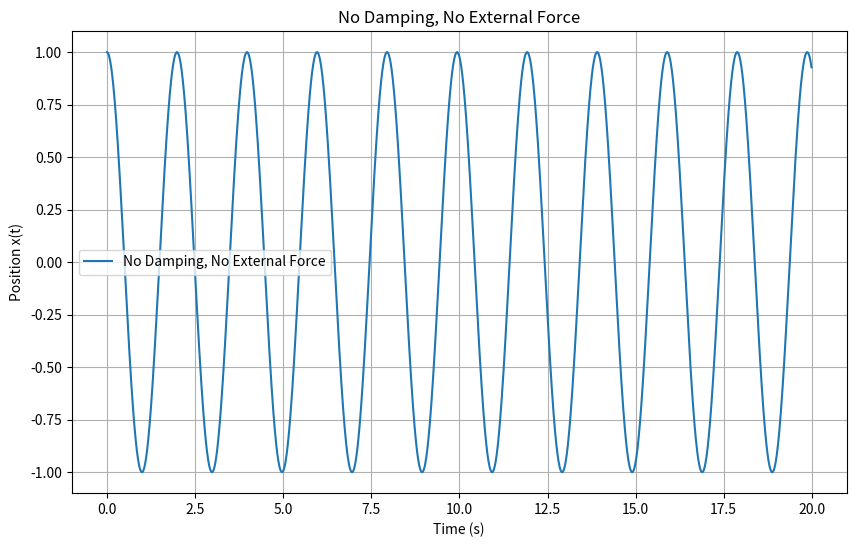
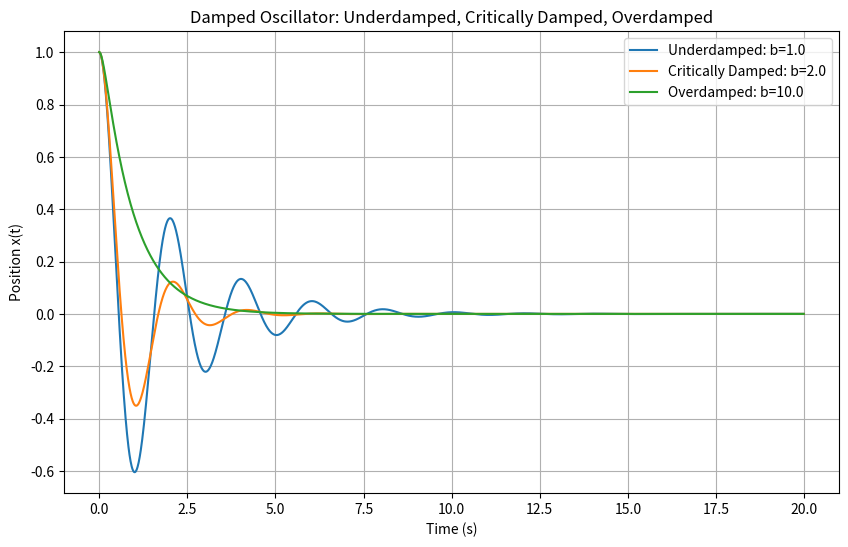
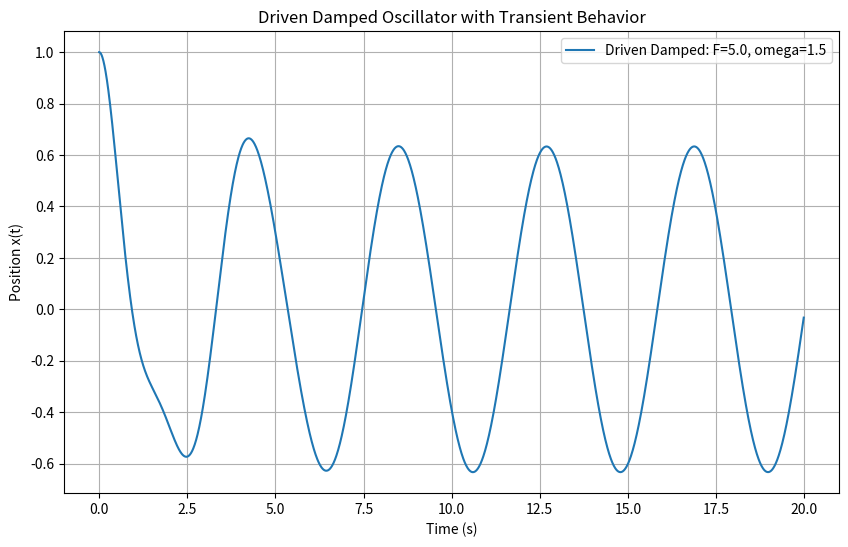

Write Python code to recreate these figures, in order.
#!/usr/bin/env python3
# -*- coding: utf-8 -*-
"""
Created on Thu Jan 16 13:18:52 2025

[redacted]
"""

# Python Code: Oscillations Analysis
import numpy as np
import matplotlib.pyplot as plt
from scipy.integrate import odeint

# Simple Harmonic Oscillator Function
def simple_harmonic_oscillator(y, t, m, k):
    """
    Defines the system of ODEs for a simple harmonic oscillator.
    """
    x, v = y
    dydt = [v, -k / m * x]
    return dydt

# Damped Harmonic Oscillator Function
def damped_oscillator(y, t, m, k, b):
    """
    Defines the system of ODEs for a damped harmonic oscillator.
    """
    x, v = y
    dydt = [v, -b / m * v - k / m * x]
    return dydt

# Driven Damped Harmonic Oscillator Function
def driven_damped_oscillator(y, t, m, k, b, F, omega):
    """
    Defines the system of ODEs for a driven damped harmonic oscillator.
    """
    x, v = y
    dydt = [v, -b / m * v - k / m * x + F / m * np.cos(omega * t)]
    return dydt

# Parameters
m = 1.0  # Mass (kg)
k = 10.0  # Spring constant (N/m)
x0 = 1.0  # Initial position (m)
v0 = 0.0  # Initial velocity (m/s)
t_end = 20.0  # Simulation time (s)
dt = 0.01  # Time step (s)
t = np.arange(0, t_end, dt)

# Case 1: No Damping, No External Force
y0 = [x0, v0]
solution = odeint(simple_harmonic_oscillator, y0, t, args=(m, k))
x = solution[:, 0]
plt.figure(figsize=(10, 6))
plt.plot(t, x, label='No Damping, No External Force')
plt.title('No Damping, No External Force')
plt.xlabel('Time (s)')
plt.ylabel('Position x(t)')
plt.legend()
plt.grid()
plt.show()

# Case 2: Damped Oscillator
b_values = [1.0, 2.0, 10.0]  # Underdamped, Critically damped, Overdamped
labels = ['Underdamped', 'Critically Damped', 'Overdamped']
plt.figure(figsize=(10, 6))
for b, label in zip(b_values, labels):
    solution = odeint(damped_oscillator, y0, t, args=(m, k, b))
    x = solution[:, 0]
    plt.plot(t, x, label=f'{label}: b={b}')
plt.title('Damped Oscillator: Underdamped, Critically Damped, Overdamped')
plt.xlabel('Time (s)')
plt.ylabel('Position x(t)')
plt.legend()
plt.grid()
plt.show()

# Case 3: Driven Damped Oscillator
b = 1.0  # Damping coefficient (kg/s)
F = 5.0  # Driving force amplitude (N)
omega = 1.5  # Driving angular frequency (rad/s) (chosen to show transient behavior)
solution = odeint(driven_damped_oscillator, y0, t, args=(m, k, b, F, omega))
x = solution[:, 0]
plt.figure(figsize=(10, 6))
plt.plot(t, x, label=f'Driven Damped: F={F}, omega={omega}')
plt.title('Driven Damped Oscillator with Transient Behavior')
plt.xlabel('Time (s)')
plt.ylabel('Position x(t)')
plt.legend()
plt.grid()
plt.show()
